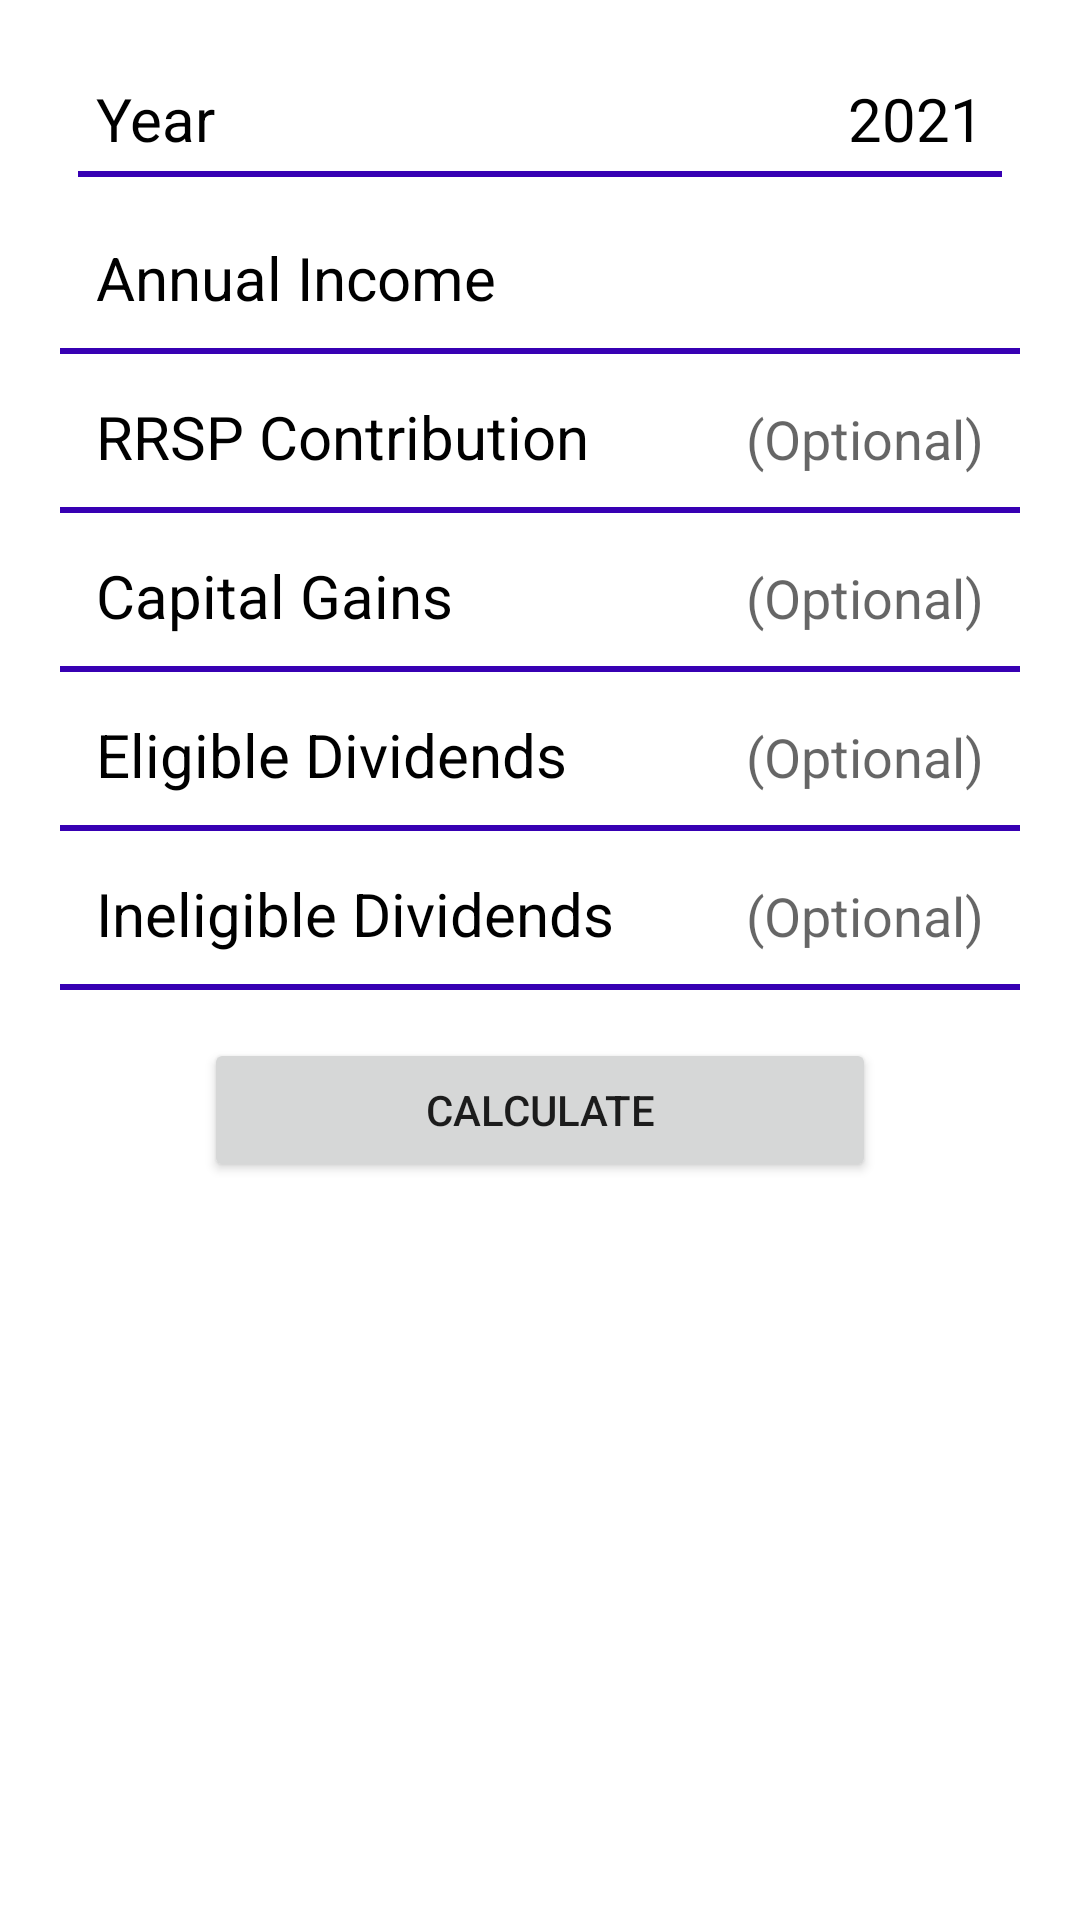

Reconstruct the res/layout file that produces this screen, plus the resources it refers to.
<!-- AndroidManifest.xml: application theme Theme.TaxCalculator -->
<!-- res/layout/activity_main.xml -->
<?xml version="1.0" encoding="utf-8"?>
<RelativeLayout xmlns:android="http://schemas.android.com/apk/res/android"
    xmlns:tools="http://schemas.android.com/tools"
    android:layout_width="match_parent"
    android:layout_height="match_parent"
    tools:context=".MainActivity">

    <LinearLayout
        android:layout_width="match_parent"
        android:layout_height="wrap_content"
        android:layout_margin="16dp"
        android:orientation="vertical"
        android:padding="4dp">

        <LinearLayout
            android:padding="6dp"
            android:layout_width="match_parent"
            android:layout_height="wrap_content"
            android:orientation="vertical">

            <LinearLayout
                android:layout_marginHorizontal="6dp"
                android:layout_width="match_parent"
                android:layout_height="wrap_content"
                android:orientation="horizontal"
                android:weightSum="2">

                <TextView
                    android:layout_width="wrap_content"
                    android:layout_height="wrap_content"
                    android:layout_weight="2"
                    android:text="Year"
                    android:textColor="@color/black"
                    android:textSize="20sp" />
                <TextView
                    android:layout_width="wrap_content"
                    android:layout_height="wrap_content"
                    android:layout_weight="2"
                    android:text="2021"
                    android:textColor="@color/black"
                    android:textSize="20sp" />


            </LinearLayout>

            <View
                android:layout_width="match_parent"
                android:layout_height="2dp"
                android:layout_marginVertical="4dp"
                android:background="@color/purple_700" />
        </LinearLayout>

        <LinearLayout
            android:layout_marginTop="4dp"
            android:layout_width="match_parent"
            android:layout_height="wrap_content"
            android:orientation="vertical">

            <LinearLayout
                android:padding="6dp"
                android:layout_marginHorizontal="6dp"
                android:layout_width="match_parent"
                android:layout_height="wrap_content"
                android:orientation="horizontal"
                android:weightSum="2">

                <TextView
                    android:layout_width="wrap_content"
                    android:layout_height="wrap_content"
                    android:layout_weight="1"
                    android:text="Annual Income"
                    android:textColor="@color/black"
                    android:textSize="20sp" />

                <EditText
                    android:inputType="numberSigned"
                    android:id="@+id/annual"
                    android:textAlignment="textEnd"
                    android:background="@android:color/transparent"
                    android:layout_width="wrap_content"
                    android:layout_height="wrap_content"
                    android:layout_weight="1" />

            </LinearLayout>

            <View
                android:layout_width="match_parent"
                android:layout_height="2dp"
                android:layout_marginVertical="4dp"
                android:background="@color/purple_700" />
        </LinearLayout>

        <LinearLayout
            android:layout_marginTop="4dp"
            android:layout_width="match_parent"
            android:layout_height="wrap_content"
            android:orientation="vertical">

            <LinearLayout
                android:padding="6dp"
                android:layout_marginHorizontal="6dp"
                android:layout_width="match_parent"
                android:layout_height="wrap_content"
                android:orientation="horizontal"
                android:weightSum="2">

                <TextView
                    android:layout_width="wrap_content"
                    android:layout_height="wrap_content"
                    android:layout_weight="1"
                    android:text="RRSP Contribution"
                    android:textColor="@color/black"
                    android:textSize="20sp" />

                <EditText
                    android:id="@+id/other"
                    android:hint="(Optional)"
                    android:textAlignment="textEnd"
                    android:inputType="numberSigned"
                    android:background="@android:color/transparent"
                    android:layout_width="wrap_content"
                    android:layout_height="wrap_content"
                    android:layout_weight="1" />

            </LinearLayout>
            <View
                android:layout_width="match_parent"
                android:layout_height="2dp"
                android:layout_marginVertical="4dp"
                android:background="@color/purple_700" />
        </LinearLayout>

        <LinearLayout
            android:layout_marginTop="4dp"
            android:layout_width="match_parent"
            android:layout_height="wrap_content"
            android:orientation="vertical">

            <LinearLayout
                android:padding="6dp"
                android:layout_marginHorizontal="6dp"
                android:layout_width="match_parent"
                android:layout_height="wrap_content"
                android:orientation="horizontal"
                android:weightSum="2">

                <TextView
                    android:layout_width="wrap_content"
                    android:layout_height="wrap_content"
                    android:layout_weight="1"
                    android:text="Capital Gains"
                    android:textColor="@color/black"
                    android:textSize="20sp" />

                <EditText
                    android:id="@+id/capital"
                    android:hint="(Optional)"
                    android:textAlignment="textEnd"
                    android:inputType="numberSigned"
                    android:background="@android:color/transparent"
                    android:layout_width="wrap_content"
                    android:layout_height="wrap_content"
                    android:layout_weight="1" />

            </LinearLayout>
            <View
                android:layout_width="match_parent"
                android:layout_height="2dp"
                android:layout_marginVertical="4dp"
                android:background="@color/purple_700" />
        </LinearLayout>

        <LinearLayout
            android:layout_marginTop="4dp"
            android:layout_width="match_parent"
            android:layout_height="wrap_content"
            android:orientation="vertical">

            <LinearLayout
                android:padding="6dp"
                android:layout_marginHorizontal="6dp"
                android:layout_width="match_parent"
                android:layout_height="wrap_content"
                android:orientation="horizontal"
                android:weightSum="2">

                <TextView
                    android:layout_width="wrap_content"
                    android:layout_height="wrap_content"
                    android:layout_weight="1"
                    android:text="Eligible Dividends"
                    android:textColor="@color/black"
                    android:textSize="20sp" />

                <EditText
                    android:id="@+id/eligible"
                    android:hint="(Optional)"
                    android:textAlignment="textEnd"
                    android:inputType="numberSigned"
                    android:background="@android:color/transparent"
                    android:layout_width="wrap_content"
                    android:layout_height="wrap_content"
                    android:layout_weight="1" />

            </LinearLayout>
            <View
                android:layout_width="match_parent"
                android:layout_height="2dp"
                android:layout_marginVertical="4dp"
                android:background="@color/purple_700" />
        </LinearLayout>
        <LinearLayout
            android:layout_marginTop="4dp"
            android:layout_width="match_parent"
            android:layout_height="wrap_content"
            android:orientation="vertical">

            <LinearLayout
                android:padding="6dp"
                android:layout_marginHorizontal="6dp"
                android:layout_width="match_parent"
                android:layout_height="wrap_content"
                android:orientation="horizontal"
                android:weightSum="2">

                <TextView
                    android:layout_width="wrap_content"
                    android:layout_height="wrap_content"
                    android:layout_weight="1"
                    android:text="Ineligible Dividends"
                    android:textColor="@color/black"
                    android:textSize="20sp" />

                <EditText
                    android:id="@+id/ineligible"
                    android:hint="(Optional)"
                    android:inputType="numberSigned"
                    android:textAlignment="textEnd"
                    android:background="@android:color/transparent"
                    android:layout_width="wrap_content"
                    android:layout_height="wrap_content"
                    android:layout_weight="1" />

            </LinearLayout>
            <View
                android:layout_width="match_parent"
                android:layout_height="2dp"
                android:layout_marginVertical="4dp"
                android:background="@color/purple_700" />
        </LinearLayout>


        <Button
            android:id="@+id/btn"
            android:layout_width="match_parent"
            android:layout_height="wrap_content"
            android:padding="8dp"
            android:layout_marginTop="12dp"
            android:layout_marginHorizontal="48dp"
            android:text="Calculate"/>

    </LinearLayout>

</RelativeLayout>
<!-- resources referenced by this layout -->
<resources>
  <style name="Theme.TaxCalculator" parent="Theme.MaterialComponents.DayNight.DarkActionBar">
          
          <item name="colorPrimary">@color/purple_500</item>
          <item name="colorPrimaryVariant">@color/purple_700</item>
          <item name="colorOnPrimary">@color/white</item>
          
          <item name="colorSecondary">@color/teal_200</item>
          <item name="colorSecondaryVariant">@color/teal_700</item>
          <item name="colorOnSecondary">@color/black</item>
          
          <item name="android:statusBarColor" tools:targetApi="l">?attr/colorPrimaryVariant</item>
          
      </style>
  <!-- not gathered from this repository: default colours our renderer supplied (Android Studio template values) -->
  <color name="purple_500">#FF6200EE</color>
  <color name="purple_700">#FF3700B3</color>
  <color name="teal_200">#FF03DAC5</color>
  <color name="teal_700">#FF018786</color>
  <color name="black">#FF000000</color>
  <color name="white">#FFFFFFFF</color>
</resources>
